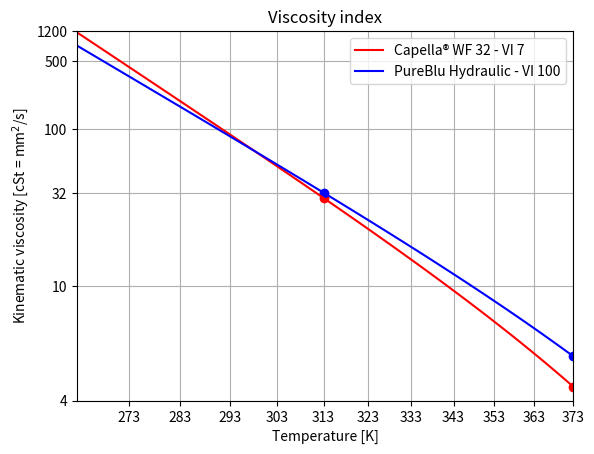

This figure's Python source:

import numpy as np
import matplotlib.pyplot as plt

# Oil properties

# # ISO VG 100 - Harmony® AW Hydraulic Oil
# nu_100_1 = 11.8 # [cSt] - kinematic viscosity at 100 degrees Celsius
# nu_40_1 = 97.6 # [cSt] - kinematic viscosity at 40 degrees Celsius
# nu_index_1 = 110 # viscosity index
# # ISO VG 100 - Harmony® R&O Oil 
# nu_100_2 = 11.4 # [cSt] - kinematic viscosity at 100 degrees Celsius
# nu_40_2 = 97.0 # [cSt] - kinematic viscosity at 40 degrees Celsius
# nu_index_2 = 100 # viscosity index

# ISO VG 32 - Capella® WF 32
nu_40_1 = 29.5
nu_100_1 = 4.37
VI_1 = 7
# ISO VG 32 - PureBlu Hydraulic Oil
nu_40_2 = 32
nu_100_2 = 5.4
VI_2 = 100

# define the temperature range and kinematic viscosity for both oils
T_1 = np.array([40, 100]) + 273.15  # Temperature in Kelvin
v_1 = np.array([nu_40_1, nu_100_1])        # Kinematic viscosity in cSt
T_2 = np.array([40, 100]) + 273.15  # Temperature in Kelvin
v_2 = np.array([nu_40_2, nu_100_2])        # Kinematic viscosity in cSt

# Plot using log(T) and log(log(v))
plt.figure(1)
plt.clf()
plt.plot(np.log(T_1), np.log(np.log(v_1)), 'o', color = 'red')
plt.plot(np.log(T_2), np.log(np.log(v_2)), 'o', color = 'blue')
plt.grid(True)
labels = np.array([4, 10, 32, 100, 500, 1200])
Ytick = np.log(np.log(labels))
plt.gca().set_yticks(Ytick)
plt.gca().set_yticklabels(labels)
xlabels = np.arange(-20, 101, 10) + 273  # Temperature labels from -20 to 100 with a step of 10
Xtick = np.log(xlabels)
plt.gca().set_xticks(Xtick)
plt.gca().set_xticklabels(xlabels)
plt.axis([np.log(273.15-10), np.log(273.15+100), np.log(np.log(4)), np.log(np.log(1200))])
# plt.axis([np.log(273.15+40), np.log(273.15+100), np.log(np.log(15)), np.log(np.log(2500))])
plt.xlabel('Temperature [K]')
plt.ylabel('Kinematic viscosity [cSt = mm$^2$/s]')
plt.title('Viscosity index')

# 2 - fit the data
modify_nu_1 = np.log(np.log(v_1+0.8))
modify_T_1 = np.log(T_1)
a_1 = np.polyfit(modify_T_1, modify_nu_1, 1)
m_1 = a_1[0]
C_1 = a_1[1]
print(f"Following the ASTM walther relation, the constants for Capella® WF 32 are: m = {m_1:.3f} and C = {C_1:.3f}")
m_simple_1 = (np.log(np.log(v_1[1]+0.8)) - np.log(np.log(v_1[0]+0.8)))/(np.log(T_1[1])-np.log(T_1[0]))
C_simple_1 = np.log(np.log(v_1[0]+0.8)) - m_simple_1*np.log(T_1[0])
print(f"Following the simple relation, the constants for Capella® WF 32 are: m = {m_simple_1:.3f} and C = {C_simple_1:.3f}")
print("-----")
modify_nu_2 = np.log(np.log(v_2+0.8))
modify_T_2 = np.log(T_2)
a_2 = np.polyfit(modify_T_2, modify_nu_2, 1)
m_2 = a_2[0]
C_2 = a_2[1]
print(f"Following the ASTM walther relation, the constants for PureBlu Hydraulic Oil are: m = {m_2:.3f} and C = {C_2:.3f}")
m_simple_2 = (np.log(np.log(v_2[1]+0.8)) - np.log(np.log(v_2[0]+0.8)))/(np.log(T_2[1])-np.log(T_2[0]))
C_simple_2 = np.log(np.log(v_2[0]+0.8)) - m_simple_2*np.log(T_2[0])
print(f"Following the simple relation, the constants for PureBlu Hydraulic Oil are: m = {m_simple_2:.3f} and C = {C_simple_2:.3f}")

T_line = np.linspace(273.15-10, 273.15+100, 100)
# plt.plot(np.log(T_line), m_simple_1*np.log(T_line) + C_simple_1, '--', label="Capella® WF 32 - ASTM Walther - VI = 7")
# plt.plot(np.log(T_line), m_simple_2*np.log(T_line) + C_simple_2, '--', label="PureBlu Hydraulic Oil - ASTM Walther - VI = 100")
plt.plot(np.log(T_line), np.log(np.log(np.exp(np.exp(m_simple_1*np.log(T_line) + C_simple_1)) - 0.8)), '-', label = "Capella® WF 32 - VI 7", color = 'red')
plt.plot(np.log(T_line), np.log(np.log(np.exp(np.exp(m_simple_2*np.log(T_line) + C_simple_2)) - 0.8)), '-', label = "PureBlu Hydraulic - VI 100", color = 'blue')

plt.legend()
plt.show()

# find the viscocity ranges for the temperature range [10;60] degrees Celsius
T = np.array([10, 60]) + 273.15
v_1 = np.exp(np.exp(m_simple_1*np.log(T) + C_simple_1))
v_2 = np.exp(np.exp(m_simple_2*np.log(T) + C_simple_2))
print(f"Capella® WF 32 - viscosity range: {v_1}")
print(f"PureBlu Hydraulic Oil - viscosity range: {v_2}")